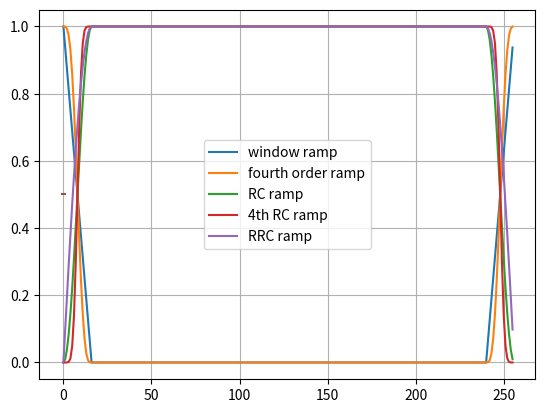

Source code (Python):
#!/usr/bin/env python
# -*- coding: utf-8 -*-
#
# Copyright 2016 Johannes Demel.
#
# This is free software; you can redistribute it and/or modify
# it under the terms of the GNU General Public License as published by
# the Free Software Foundation; either version 3, or (at your option)
# any later version.
#
# This software is distributed in the hope that it will be useful,
# but WITHOUT ANY WARRANTY; without even the implied warranty of
# MERCHANTABILITY or FITNESS FOR A PARTICULAR PURPOSE.  See the
# GNU General Public License for more details.
#
# You should have received a copy of the GNU General Public License
# along with this software; see the file COPYING.  If not, write to
# the Free Software Foundation, Inc., 51 Franklin Street,
# Boston, MA 02110-1301, USA.
#

'''
This file holds functions necessary for cyclic prefix/suffix insertion. Also, it provides tools for block pinching.

[0] Generalized Frequency Division Multiplexing for 5th Generation Cellular Networks
[1] https://en.wikipedia.org/wiki/Raised-cosine_filter
[2] https://en.wikipedia.org/wiki/Root-raised-cosine_filter
[3] A Survey on Multicarrier Communications: Prototype Filters, Lattice Structures and Implementation Aspects
'''

import numpy as np
import scipy.signal as signal


def get_window_len(cp_len, n_timeslots, n_subcarriers, cs_len=0):
    return n_timeslots * n_subcarriers + cp_len + cs_len


def fourth_order_polynomial(x):
    return (x ** 4) * (35 - 84 * x + 70 * (x ** 2) - 20 * (x ** 3))


def window_ramp(ramp_len, window_len):
    if ramp_len < 1:
        r = np.array([])
    else:
        r = np.arange(0, 1, 1. / ramp_len)
    return np.concatenate((1. - r, np.zeros(window_len - 2 * ramp_len), r))


def calculate_raised_cosine(r):
    return .5 * (1. + np.cos(np.pi * r))


def get_raised_cosine_ramp(ramp_len, window_len):
    r = window_ramp(ramp_len, window_len)
    x = calculate_raised_cosine(r)
    return x


def get_root_raised_cosine_ramp(ramp_len, window_len):
    r = get_raised_cosine_ramp(ramp_len, window_len)
    return np.sqrt(r)


def get_fourth_order_raised_cosine_ramp(ramp_len, window_len):
    r = window_ramp(ramp_len, window_len)
    r = fourth_order_polynomial(r)
    x = calculate_raised_cosine(r)
    return x


def pinch_block(data, window_taps):
    return data * window_taps


def add_cyclic_starfix(data, cp_len, cs_len):
    # b = np.concatenate(data[-cp_len:], data)
    return np.concatenate((data[-cp_len:], data, data[0:cs_len]))


def add_cyclic_prefix(data, cp_len):
    return add_cyclic_starfix(data, cp_len, 0)


def pinch_cp_add_block(data, timeslots, subcarriers, cp_len, ramp_len):
    window_len = get_window_len(cp_len, timeslots, subcarriers)
    window = get_root_raised_cosine_ramp(ramp_len, window_len)
    d = add_cyclic_prefix(data, cp_len)
    return pinch_block(d, window)


def plot_window_ramps():
    import matplotlib.pyplot as plt
    n_subcarriers = 16
    n_timeslots = 15
    cp_len = n_subcarriers # / 2
    ramp_len = cp_len #/ 2
    window_len = get_window_len(cp_len, n_timeslots, n_subcarriers)

    d = window_ramp(ramp_len, window_len)
    plt.plot(d, label='window ramp')
    df = fourth_order_polynomial(d)
    plt.plot(df, label='fourth order ramp')
    d = get_raised_cosine_ramp(ramp_len, window_len)
    plt.plot(d, label='RC ramp')
    plt.plot(get_fourth_order_raised_cosine_ramp(ramp_len, window_len), label='4th RC ramp')
    plt.plot(get_root_raised_cosine_ramp(ramp_len, window_len), label='RRC ramp')

    plt.plot(np.arange(-1, 2), np.ones(3) * .5)
    plt.grid()
    plt.legend()
    plt.show()


def main():
    plot_window_ramps()


if __name__ == '__main__':
    main()
